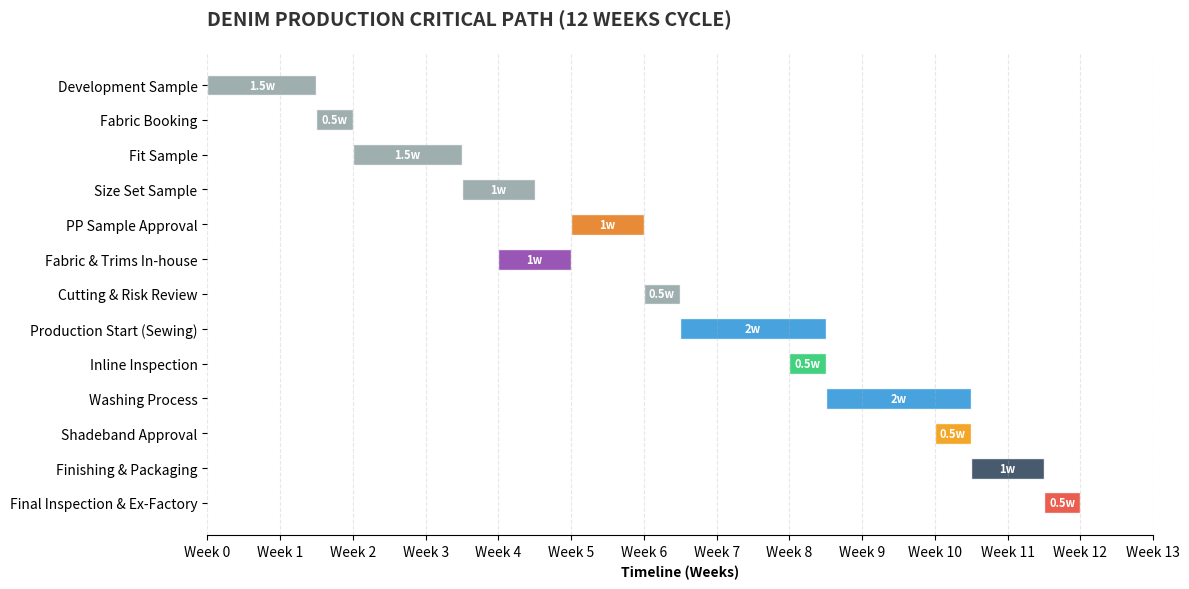
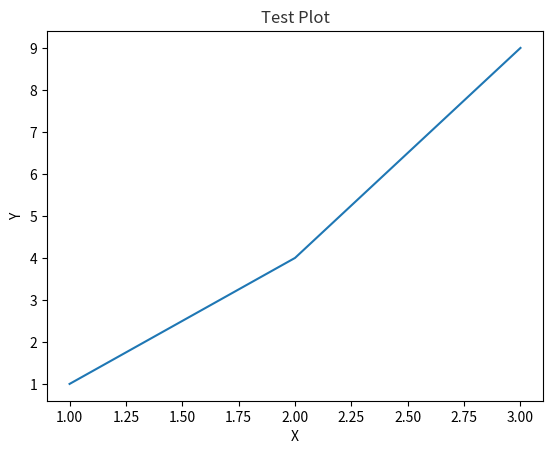

These charts were generated, in order, by the following Python code:
import matplotlib.pyplot as plt

# Stil Ayarları
plt.rcParams['font.family'] = 'sans-serif'
plt.rcParams['text.color'] = '#333333'


def create_custom_gantt():
    """Generate the denim production critical path Gantt chart."""
    # Senin listene göre revize edilmiş veriler (Sondan başa doğru sıralı - grafikte yukarıdan aşağı görünür)
    tasks = [
        "Final Inspection & Ex-Factory",
        "Finishing & Packaging",
        "Shadeband Approval",
        "Washing Process",
        "Inline Inspection",
        "Production Start (Sewing)",
        "Cutting & Risk Review",
        "Fabric & Trims In-house",
        "PP Sample Approval",
        "Size Set Sample",
        "Fit Sample",
        "Fabric Booking",
        "Development Sample",
    ]

    # Başlangıç haftaları (Proje 12 hafta sürüyor varsayımıyla)
    start_weeks = [11.5, 10.5, 10, 8.5, 8, 6.5, 6, 4, 5, 3.5, 2, 1.5, 0]

    # Süreler (Hafta cinsinden yaklaşık süreler)
    durations = [0.5, 1, 0.5, 2, 0.5, 2, 0.5, 1, 1, 1, 1.5, 0.5, 1.5]

    fig, ax = plt.subplots(figsize=(12, 6))

    # Renkler: Kritik olmayanlar gri, Kritik Üretim aşamaları Mavi, Riskli aşamalar Turuncu
    colors = [
        '#e74c3c',  # Final - Kırmızı
        '#34495e',  # Finish
        '#f39c12',  # Shadeband - Turuncu (Riskli)
        '#3498db',  # Washing - Mavi
        '#2ecc71',  # Inline - Yeşil
        '#3498db',  # Sewing
        '#95a5a6',  # Cutting
        '#8e44ad',  # In-house - Mor
        '#e67e22',  # PP Sample - Turuncu (Kritik Onay)
        '#95a5a6',  # Size Set
        '#95a5a6',  # Fit
        '#95a5a6',  # Booking
        '#95a5a6',  # Dev
    ]

    for i, task in enumerate(tasks):
        ax.barh(
            task,
            durations[i],
            left=start_weeks[i],
            color=colors[i],
            edgecolor='white',
            height=0.6,
            alpha=0.9,
        )

        # Hafta/Süre etiketi
        ax.text(
            start_weeks[i] + durations[i] / 2,
            i,
            f"{durations[i]}w",
            va='center',
            ha='center',
            color='white',
            fontsize=8,
            fontweight='bold',
        )

    # Başlık ve Eksenler
    ax.set_title(
        "DENIM PRODUCTION CRITICAL PATH (12 WEEKS CYCLE)",
        fontsize=14,
        fontweight='bold',
        pad=20,
        loc='left',
    )
    ax.set_xlabel("Timeline (Weeks)", fontweight='bold')
    ax.set_xlim(0, 13)
    ax.set_xticks(range(0, 14))
    ax.set_xticklabels([f'Week {i}' for i in range(0, 14)])

    # Izgara ve Temizlik
    ax.grid(axis='x', linestyle='--', alpha=0.3)
    ax.spines['top'].set_visible(False)
    ax.spines['right'].set_visible(False)
    ax.spines['left'].set_visible(False)

    plt.tight_layout()
    plt.savefig('custom_critical_path.png', dpi=300)
    plt.close(fig)


def create_test_plot():
    """Generate a simple line plot to validate Matplotlib setup."""
    fig, ax = plt.subplots()
    ax.plot([1, 2, 3], [1, 4, 9])
    ax.set_title("Test Plot")
    ax.set_xlabel("X")
    ax.set_ylabel("Y")
    plt.savefig("test_plot.png")
    plt.close(fig)


if __name__ == "__main__":
    create_custom_gantt()
    create_test_plot()
